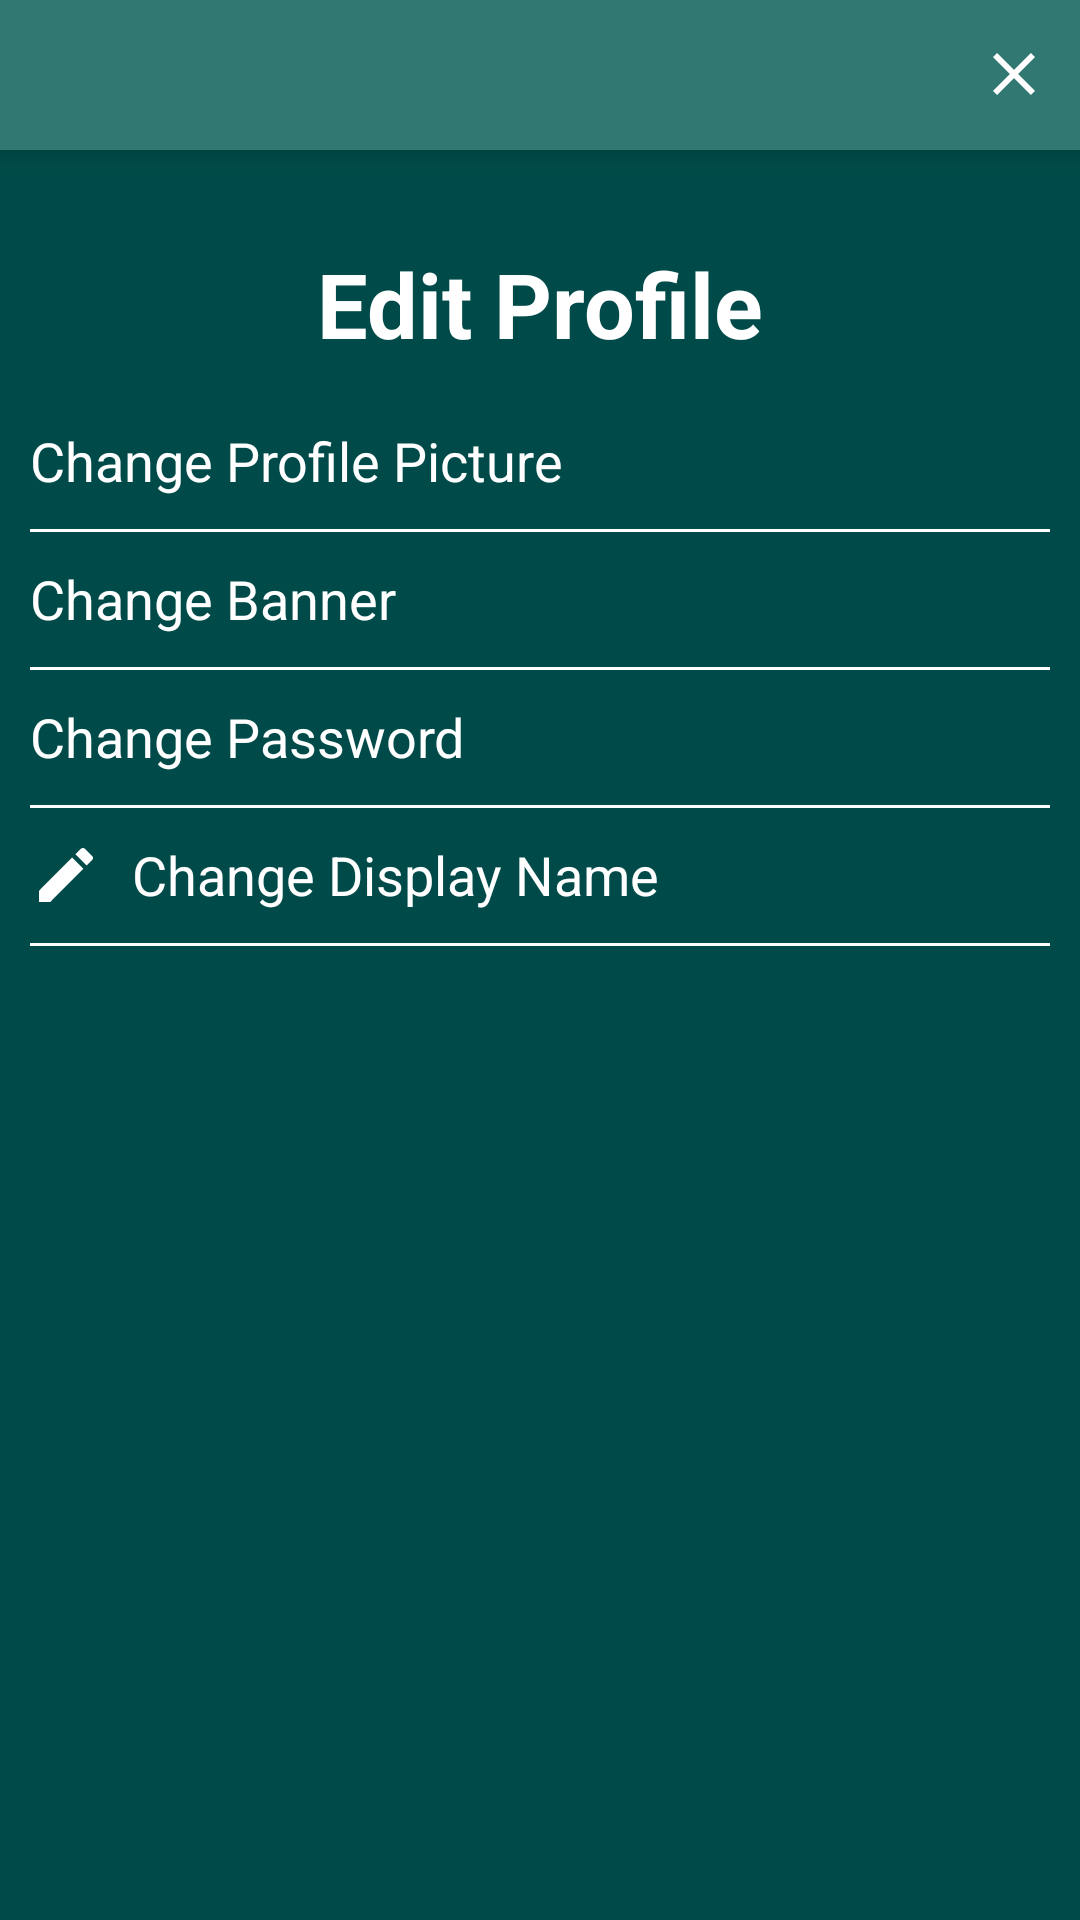

Reconstruct the res/layout file that produces this screen, plus the resources it refers to.
<!-- AndroidManifest.xml: application theme AppTheme -->
<!-- res/layout/activity_edit_profile.xml -->
<?xml version="1.0" encoding="utf-8"?>
<RelativeLayout xmlns:android="http://schemas.android.com/apk/res/android"
    xmlns:app="http://schemas.android.com/apk/res-auto"
    xmlns:tools="http://schemas.android.com/tools"
    android:layout_width="match_parent"
    android:layout_height="match_parent"
    android:background="@color/app_theme"
    tools:context=".LoginPage">



    
    <Toolbar
        android:id="@+id/accountSettingToolbar"
        android:layout_width="match_parent"
        android:layout_height="50dp"
        android:layout_alignParentStart="true"
        android:layout_alignParentTop="true"
        android:elevation="6dp"
        android:minHeight="?attr/actionBarSize"
        android:theme="?attr/actionBarTheme"
        android:background="#317873">


        <LinearLayout
            android:id="@+id/linearlayout"
            android:layout_width="match_parent"
            android:layout_height="match_parent"
            android:orientation="horizontal">

            <TextView
                android:id="@+id/back"
                android:layout_width="wrap_content"
                android:layout_height="wrap_content"
                android:layout_gravity="center_vertical"
                android:layout_marginStart="5dp"
                android:layout_weight="1"
                android:drawableRight="@drawable/ic_close"
                android:drawableTint="@color/white"
                android:paddingRight="10dp"
                android:textColor="@color/white"
                android:textSize="25sp" />


        </LinearLayout>


    </Toolbar>

    <LinearLayout
        android:layout_width="match_parent"
        android:layout_height="match_parent"
        android:layout_below="@+id/accountSettingToolbar"
        android:layout_alignParentBottom="true"
        android:layout_marginTop="1dp"
        android:layout_marginBottom="100dp"
        android:background="@color/white"
        android:orientation="vertical"
        android:padding="10dp"
        android:backgroundTint="@color/app_theme">


        
        <TextView
            android:layout_width="wrap_content"
            android:layout_height="wrap_content"
            android:layout_gravity="center_horizontal"
            android:layout_margin="20dp"
            android:layout_marginStart="20dp"
            android:layout_marginTop="20dp"
            android:layout_marginEnd="20dp"
            android:layout_marginBottom="20dp"

            android:text="Edit Profile"
            android:textColor="@color/white"
            android:textSize="30sp"
            android:textStyle="bold" />
        

        <TextView
            android:id="@+id/change_pfp"
            android:layout_width="match_parent"
            android:layout_height="25dp"
            android:drawableLeft="@drawable/baseline_image_24"
            android:drawablePadding="10dp"
            android:drawableTint="@color/white"

            android:text="Change Profile Picture"
            android:textColor="@color/white"
            android:textSize="18sp" />

        <TableRow
            android:layout_width="match_parent"
            android:layout_height="1dp"
            android:layout_marginTop="10dp"
            android:layout_marginBottom="10dp"
            android:background="@color/white" />

        <TextView
            android:id="@+id/change_banner"
            android:layout_width="match_parent"
            android:layout_height="25dp"
            android:drawableLeft="@drawable/baseline_image_24"
            android:drawablePadding="10dp"
            android:drawableTint="@color/white"

            android:text="Change Banner"
            android:textColor="@color/white"
            android:textSize="18sp" />

        <TableRow
            android:layout_width="match_parent"
            android:layout_height="1dp"
            android:layout_marginTop="10dp"
            android:layout_marginBottom="10dp"
            android:background="@color/white" />
        <TextView
            android:id="@+id/change_password"
            android:layout_width="match_parent"
            android:layout_height="25dp"
            android:drawableLeft="@drawable/baseline_password_24"
            android:drawablePadding="10dp"
            android:drawableTint="@color/white"

            android:text="Change Password"
            android:textColor="@color/white"
            android:textSize="18sp" />


        <TableRow
            android:layout_width="match_parent"
            android:layout_height="1dp"
            android:layout_marginTop="10dp"
            android:layout_marginBottom="10dp"
            android:background="@color/white" />

        <TextView
            android:id="@+id/change_username"
            android:layout_width="match_parent"
            android:layout_height="25dp"
            android:drawableLeft="@drawable/baseline_edit_24"
            android:drawablePadding="10dp"
            android:drawableTint="@color/white"

            android:text="Change Display Name"
            android:textColor="@color/white"
            android:textSize="18sp" />

        <TableRow
            android:layout_width="match_parent"
            android:layout_height="1dp"
            android:layout_marginTop="10dp"
            android:layout_marginBottom="10dp"
            android:background="@color/white" />


    </LinearLayout>


</RelativeLayout>
<!-- resources referenced by this layout -->
<resources>
  <color name="app_theme">#004B49</color>
  <color name="white">#FFFFFFFF</color>
  <!-- drawable baseline_edit_24 (drawable) -->
  <vector android:height="24dp" android:tint="#D0D0D0"
      android:viewportHeight="24" android:viewportWidth="24"
      android:width="24dp" xmlns:android="http://schemas.android.com/apk/res/android">
      <path android:fillColor="@android:color/white" android:pathData="M3,17.25V21h3.75L17.81,9.94l-3.75,-3.75L3,17.25zM20.71,7.04c0.39,-0.39 0.39,-1.02 0,-1.41l-2.34,-2.34c-0.39,-0.39 -1.02,-0.39 -1.41,0l-1.83,1.83 3.75,3.75 1.83,-1.83z"/>
  </vector>
  <!-- drawable ic_close (drawable) -->
  <?xml version="1.0" encoding="utf-8"?>
  <vector
      xmlns:android="http://schemas.android.com/apk/res/android"
      android:width="24dp"
      android:height="24dp"
      android:viewportWidth="24.0"
      android:viewportHeight="24.0">
  
      <path
          android:fillColor="#000000"
          android:pathData="M19,6.41L17.59,5 12,10.59 6.41,5 5,6.41 10.59,12 5,17.59 6.41,19 12,13.41 17.59,19 19,17.59 13.41,12z" />
  
  </vector>
  <style name="AppTheme" parent="Base.Theme.MADAssignment">
          
      </style>
  <style name="Base.Theme.MADAssignment" parent="Theme.MaterialComponents.DayNight.NoActionBar">
          <item name="android:statusBarColor">@color/app_theme</item>
  
      </style>
</resources>
